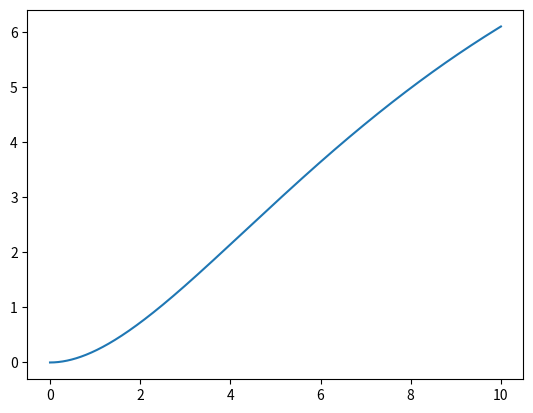

Generate this figure with matplotlib:
import numpy as np

m = 2
c = 1
b = 0.1

def system1StateDerivative(t:float, state:np.ndarray, tau:float) -> np.ndarray :

	return np.array([
		state[1],
		(tau - c*state[1] - b*state[0]) / m
	])

def system2StateDerivative(t:float, state:np.ndarray, tau:float) -> np.ndarray :

	return np.array([
		state[1],
		(tau - c*state[1] - b*state[0] - np.sin(state[0]) - state[0]**2) / m
	])

if __name__=='__main__' :

	import matplotlib.pyplot as plt
	from scipy.integrate import solve_ivp

	solution = solve_ivp(system1StateDerivative, [0, 10], [0, 0], t_eval=np.linspace(0, 10, 1000), args=(1,))

	plt.plot(solution.t, solution.y[0])
	plt.show()
